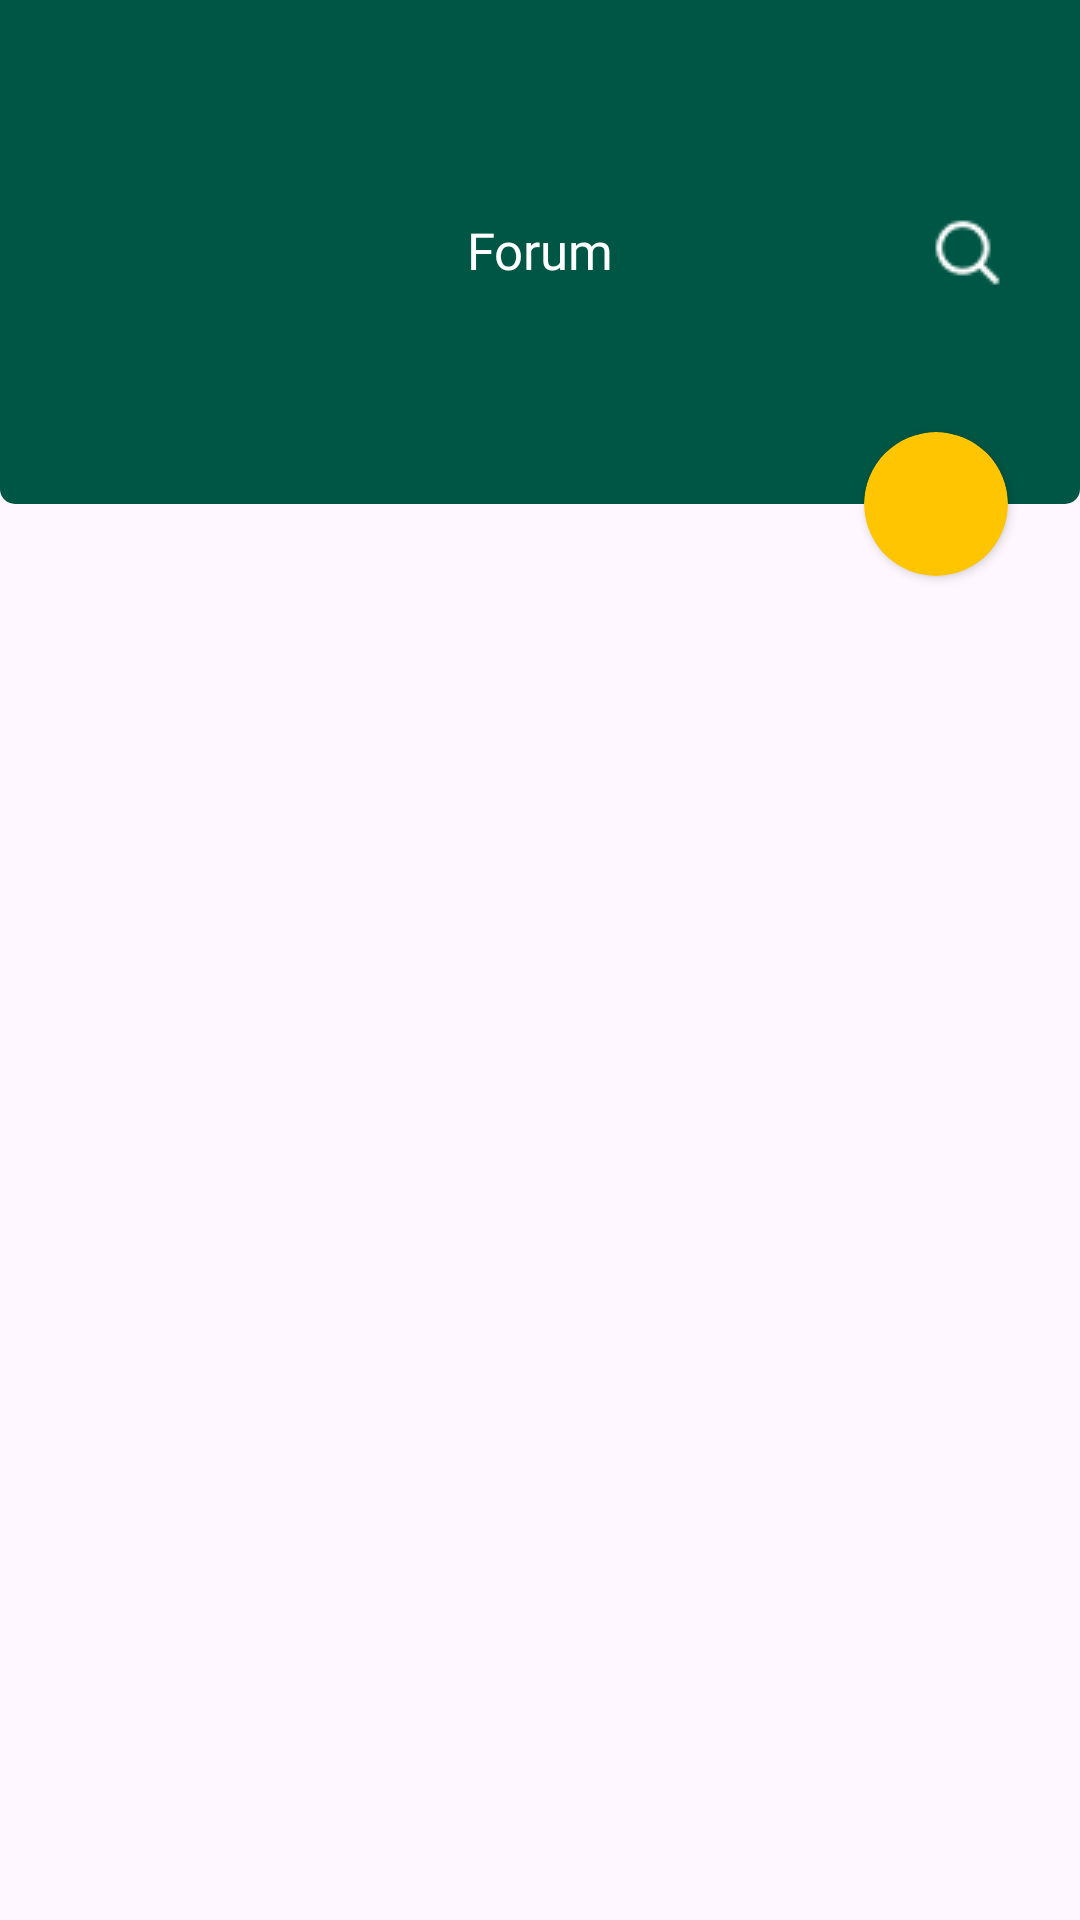

Android layout source for this screen:
<!-- AndroidManifest.xml: application theme Theme.Tanify -->
<!-- res/layout/fragment_forum.xml -->
<?xml version="1.0" encoding="utf-8"?>
<androidx.constraintlayout.widget.ConstraintLayout xmlns:android="http://schemas.android.com/apk/res/android"
    xmlns:app="http://schemas.android.com/apk/res-auto"
    xmlns:tools="http://schemas.android.com/tools"
    android:layout_width="match_parent"
    android:layout_height="match_parent"
    tools:context=".ui.bottomNav.forum.ForumFragment">

    <androidx.constraintlayout.widget.ConstraintLayout
        android:id="@+id/iv_fragmen_forum"
        android:layout_width="match_parent"
        android:layout_height="168dp"
        android:contentDescription="@string/bg_card"
        android:background="@drawable/rectangle_green_forum"
        app:layout_constraintEnd_toEndOf="parent"
        app:layout_constraintStart_toStartOf="parent"
        app:layout_constraintTop_toTopOf="parent">

        <TextView
            android:id="@+id/tv_fragment_forum"
            android:layout_width="wrap_content"
            android:layout_height="wrap_content"
            android:layout_marginTop="72dp"
            android:fontFamily="@font/poppins_regular"
            android:text="@string/forum"
            android:textColor="@color/white"
            android:textSize="17sp"
            app:layout_constraintEnd_toEndOf="parent"
            app:layout_constraintStart_toStartOf="parent"
            app:layout_constraintTop_toTopOf="parent" />

        <ImageView
            android:id="@+id/iv_button_search"
            android:layout_width="25dp"
            android:layout_height="25dp"
            android:layout_marginEnd="25dp"
            android:src="@drawable/ic_seacrh_forum"
            app:layout_constraintBottom_toBottomOf="@id/iv_fragmen_forum"
            app:layout_constraintEnd_toEndOf="parent"
            app:layout_constraintLeft_toRightOf="@+id/tv_fragment_forum"
            app:layout_constraintTop_toTopOf="parent"
            tools:layout_editor_absoluteY="13dp" />

    </androidx.constraintlayout.widget.ConstraintLayout>

    <androidx.cardview.widget.CardView
        android:id="@+id/fab_add"
        android:layout_width="48dp"
        android:layout_height="48dp"
        android:layout_marginEnd="24dp"
        android:backgroundTint="@color/secondary_yellow"
        android:elevation="8dp"
        app:cardCornerRadius="100dp"
        app:layout_constraintBottom_toBottomOf="@+id/iv_fragmen_forum"
        app:layout_constraintEnd_toEndOf="parent"
        app:layout_constraintTop_toBottomOf="@+id/iv_fragmen_forum">

        <ImageView
            android:layout_width="24dp"
            android:layout_height="24dp"
            android:layout_gravity="center"
            android:src="@drawable/ic_plus" />
    </androidx.cardview.widget.CardView>

    <androidx.recyclerview.widget.RecyclerView
        android:id="@+id/rv_forum"
        android:layout_width="match_parent"
        android:layout_height="match_parent"
        android:paddingBottom="45dp"
        android:paddingTop="168dp"
        app:layout_constraintEnd_toEndOf="parent"
        app:layout_constraintStart_toStartOf="parent"
        app:layout_constraintTop_toBottomOf="@id/iv_fragmen_forum" />

</androidx.constraintlayout.widget.ConstraintLayout>
<!-- resources referenced by this layout -->
<resources>
  <color name="secondary_yellow">#FFFFC501</color>
  <color name="white">#FFFFFFFF</color>
  <!-- drawable ic_seacrh_forum: png bitmap (drawable, 412 bytes) -->
  <!-- drawable rectangle_green_forum (drawable) -->
  <?xml version="1.0" encoding="utf-8"?>
  <layer-list xmlns:android="http://schemas.android.com/apk/res/android">
      <item>
          <shape android:shape="rectangle">
              <corners
                  android:bottomLeftRadius="5dp"
                  android:bottomRightRadius="5dp"/>
              <solid android:color="@color/green" />
          </shape>
      </item>
  </layer-list>
  <string name="bg_card">bg_card</string>
  <string name="forum">Forum</string>
  <style name="Theme.Tanify" parent="Base.Theme.Tanify" />
  <color name="green">#005644</color>
  <style name="Base.Theme.Tanify" parent="Theme.Material3.DayNight.NoActionBar">
          
          
          <item name="android:statusBarColor">@color/primary_green</item>
      </style>
  <color name="primary_green">#FF005645</color>
</resources>
